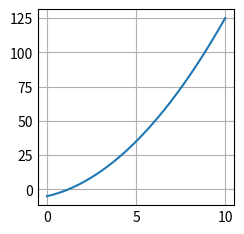

Reproduce this figure in Python.
import matplotlib.pyplot as plt
import numpy as np

plt.style.use('_mpl-gallery')

x = np.linspace(0,10,30)
y = x**2 + 3*x - 5
plt.plot(x,y)

plt.show()